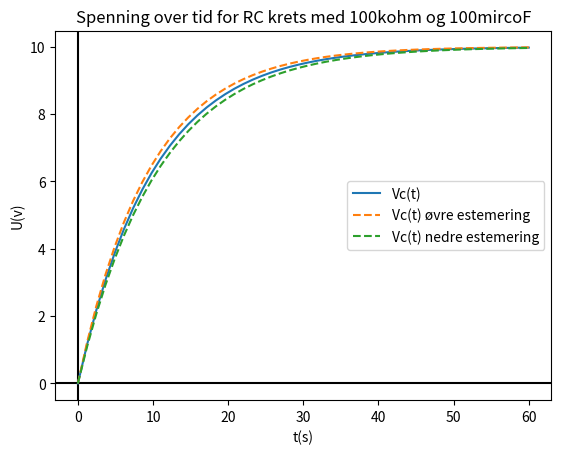

Write Python code to recreate this figure.
import matplotlib.pyplot as plt
import numpy as np

RTol = 0.01
CTol = 0.05
R = 100*10**(3)
C = 100*10**(-6)
Vs = 10

def Vc(t,Vs,R,C):
    return Vs *(1-np.e**(-t/(R*C)))


t = np.linspace(0,60)
x1 = Vc(t,Vs,R,C)
x2 = Vc(t,Vs,R+R*RTol,C+C*CTol)
x3 = Vc(t,Vs,R-R*RTol,C-C*CTol)


plt.axvline(x=0,color="black")
plt.axhline(y=0,color="black")
plt.plot(t,x1, label="Vc(t)")
plt.plot(t,x3,linestyle="dashed", label="Vc(t) øvre estemering")
plt.plot(t,x2,linestyle="dashed", label="Vc(t) nedre estemering")
plt.title("Spenning over tid for RC krets med 100kohm og 100mircoF")
plt.xlabel("t(s)")
plt.ylabel("U(v)")
plt.legend()
plt.savefig("100100capPlotPErfekt")
plt.show()
